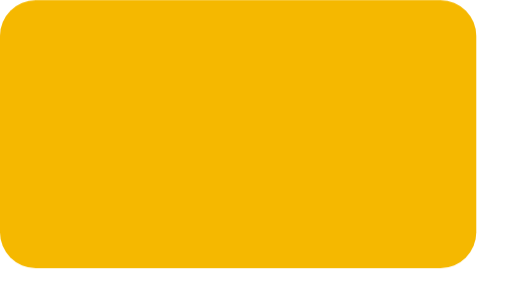
t = 0.00 s
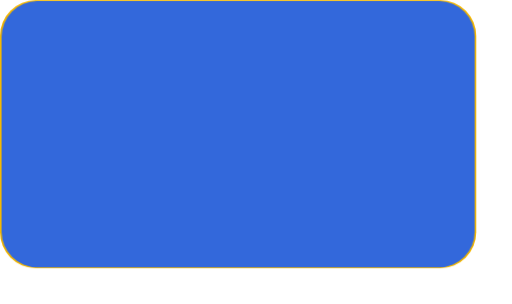
t = 0.16 s
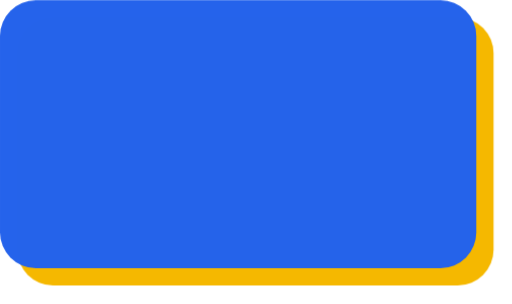
t = 0.33 s
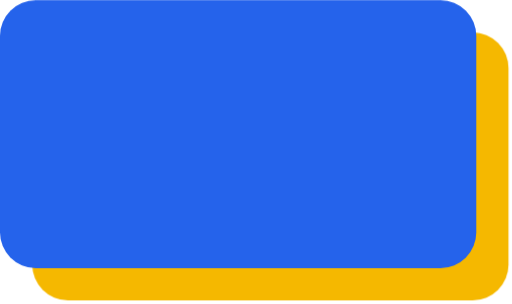
t = 0.49 s
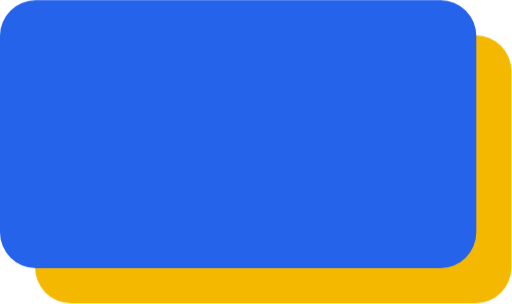
t = 0.65 s

The animated SVG that drew these frames (rendered in a browser with its animation timeline set to each time). Animation: 3 CSS @keyframes rules; one cycle of 0.65 s.

<svg xmlns="http://www.w3.org/2000/svg" viewBox="0 0 172 102" width="172" height="102" role="img" aria-labelledby="presk-title">
  <title id="presk-title">Presk</title>
  <style>
    .front, .play { transform-box: fill-box; transform-origin: center; }
    .front { animation: front-in .35s cubic-bezier(.2,.8,.2,1) both; }
    .back  { animation: back-in .6s cubic-bezier(.2,.8,.2,1) .25s both; }
    .play  { animation: play-in .4s cubic-bezier(.3,1.4,.5,1) .65s both; }
    @keyframes front-in { from { transform: scale(.9); opacity: 0; } to { transform: scale(1); opacity: 1; } }
    @keyframes back-in  { from { transform: translate(-12px,-12px); } to { transform: translate(0,0); } }
    @keyframes play-in  { from { transform: scale(.4); opacity: 0; } to { transform: scale(1); opacity: 1; } }
    @media (prefers-reduced-motion: reduce) { .front, .back, .play { animation: none; } }
  </style>
  <rect class="back" x="12" y="12" width="160" height="90" rx="12" fill="#F5B800"/>
  <rect class="front" x="0" y="0" width="160" height="90" rx="12" fill="#2563EB"/>
  <path class="play" d="M71 27 L71 63 L101 45 Z" fill="#FFFFFF" stroke="#FFFFFF" stroke-width="6" stroke-linejoin="round"/>
</svg>
